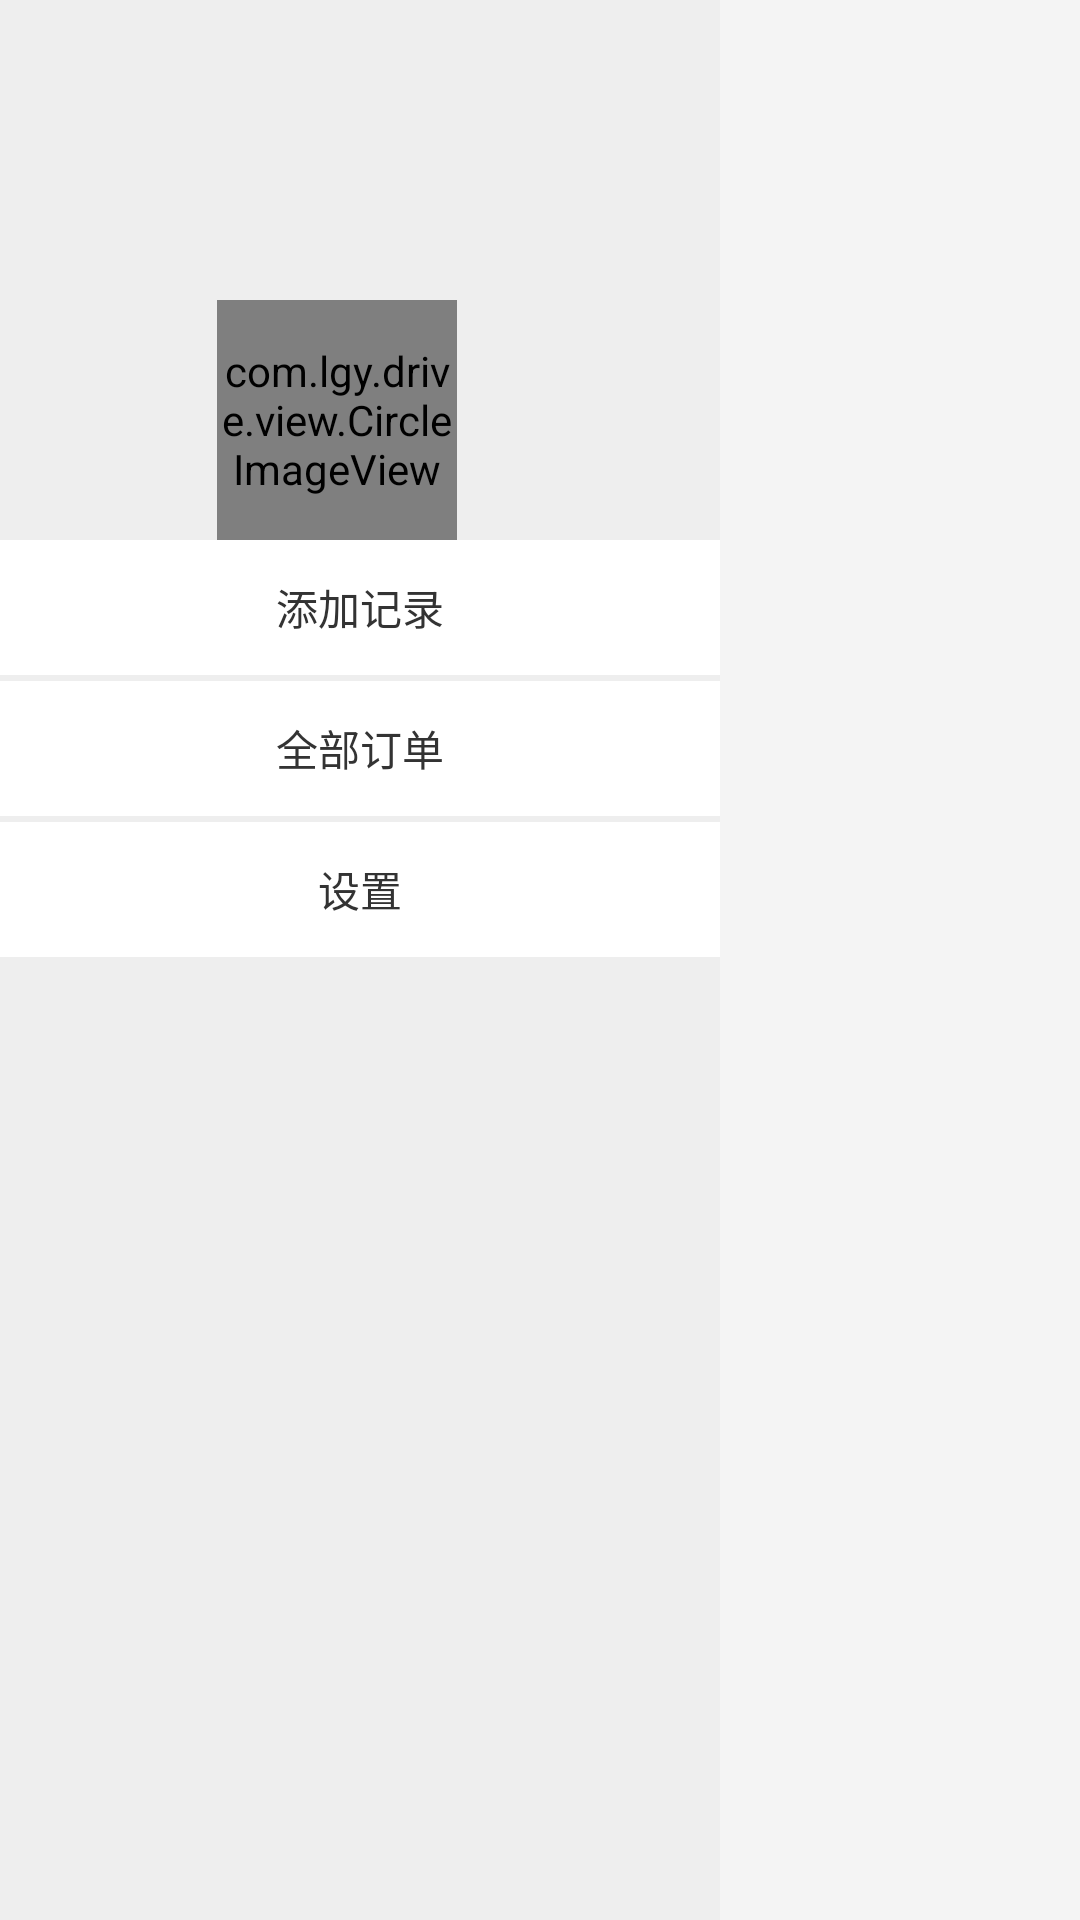

Here is an Android app screen rendered from its layout file. Give the layout XML and the strings, colors and styles it references.
<!-- AndroidManifest.xml: application theme AppTheme -->
<!-- res/layout/test.xml -->
<?xml version="1.0" encoding="utf-8"?>
<LinearLayout xmlns:android="http://schemas.android.com/apk/res/android"
    android:layout_width="match_parent"
    android:layout_height="match_parent"
    android:orientation="vertical">
    
    <LinearLayout
        android:id="@+id/lv_drawer"
        android:layout_width="240dp"
        android:layout_height="match_parent"
        android:layout_gravity="start|center_horizontal"
        android:background="#ffeeeeee"
        android:choiceMode="singleChoice"
        android:divider="#33333333"
        android:dividerHeight="0dp"
        android:gravity="center_horizontal"
        android:orientation="vertical"
        android:scrollbars="none">

        <LinearLayout
            android:layout_width="match_parent"
            android:layout_height="wrap_content"
            android:layout_marginTop="100dp"
            android:gravity="center"
            android:orientation="horizontal">

            <com.lgy.drive.view.CircleImageView
                android:id="@+id/iv_head"
                android:layout_width="80dp"
                android:layout_height="80dp" />

            <TextView
                android:id="@+id/tv_name"
                android:layout_width="wrap_content"
                android:layout_height="wrap_content"
                android:layout_marginLeft="15dp" />
        </LinearLayout>

        <TextView
            android:id="@+id/tv_add_record"
            android:layout_width="match_parent"
            android:layout_height="45dp"
            android:layout_marginBottom="2dp"
            android:background="@color/white"
            android:gravity="center"
            android:text="添加记录" />

        <TextView
            android:id="@+id/tv_all_order"
            android:layout_width="match_parent"
            android:layout_height="45dp"
            android:layout_marginBottom="2dp"
            android:background="@color/white"
            android:gravity="center"
            android:text="全部订单" />

        <TextView
            android:id="@+id/tv_set"
            android:layout_width="match_parent"
            android:layout_height="45dp"
            android:layout_marginBottom="2dp"
            android:background="@color/white"
            android:gravity="center"
            android:text="设置" />
    </LinearLayout>
</LinearLayout>
<!-- resources referenced by this layout -->
<resources>
  <color name="white">#FFFFFF</color>
  <style name="AppTheme" parent="Theme.AppCompat.Light.NoActionBar">
          
          <item name="colorPrimary">@color/colorPrimary</item>
          <item name="colorPrimaryDark">@color/colorPrimaryDark</item>
          <item name="colorAccent">@color/colorAccent</item>
          <item name="android:windowBackground">@color/backgroundColor</item>
          <item name="android:textColor">@color/base_color</item>
      </style>
  <color name="colorPrimary">#3F51B5</color>
  <color name="colorPrimaryDark">#303F9F</color>
  <color name="colorAccent">#FF4081</color>
  <color name="backgroundColor">#F4F4F4</color>
  <color name="base_color">#333333</color>
</resources>
